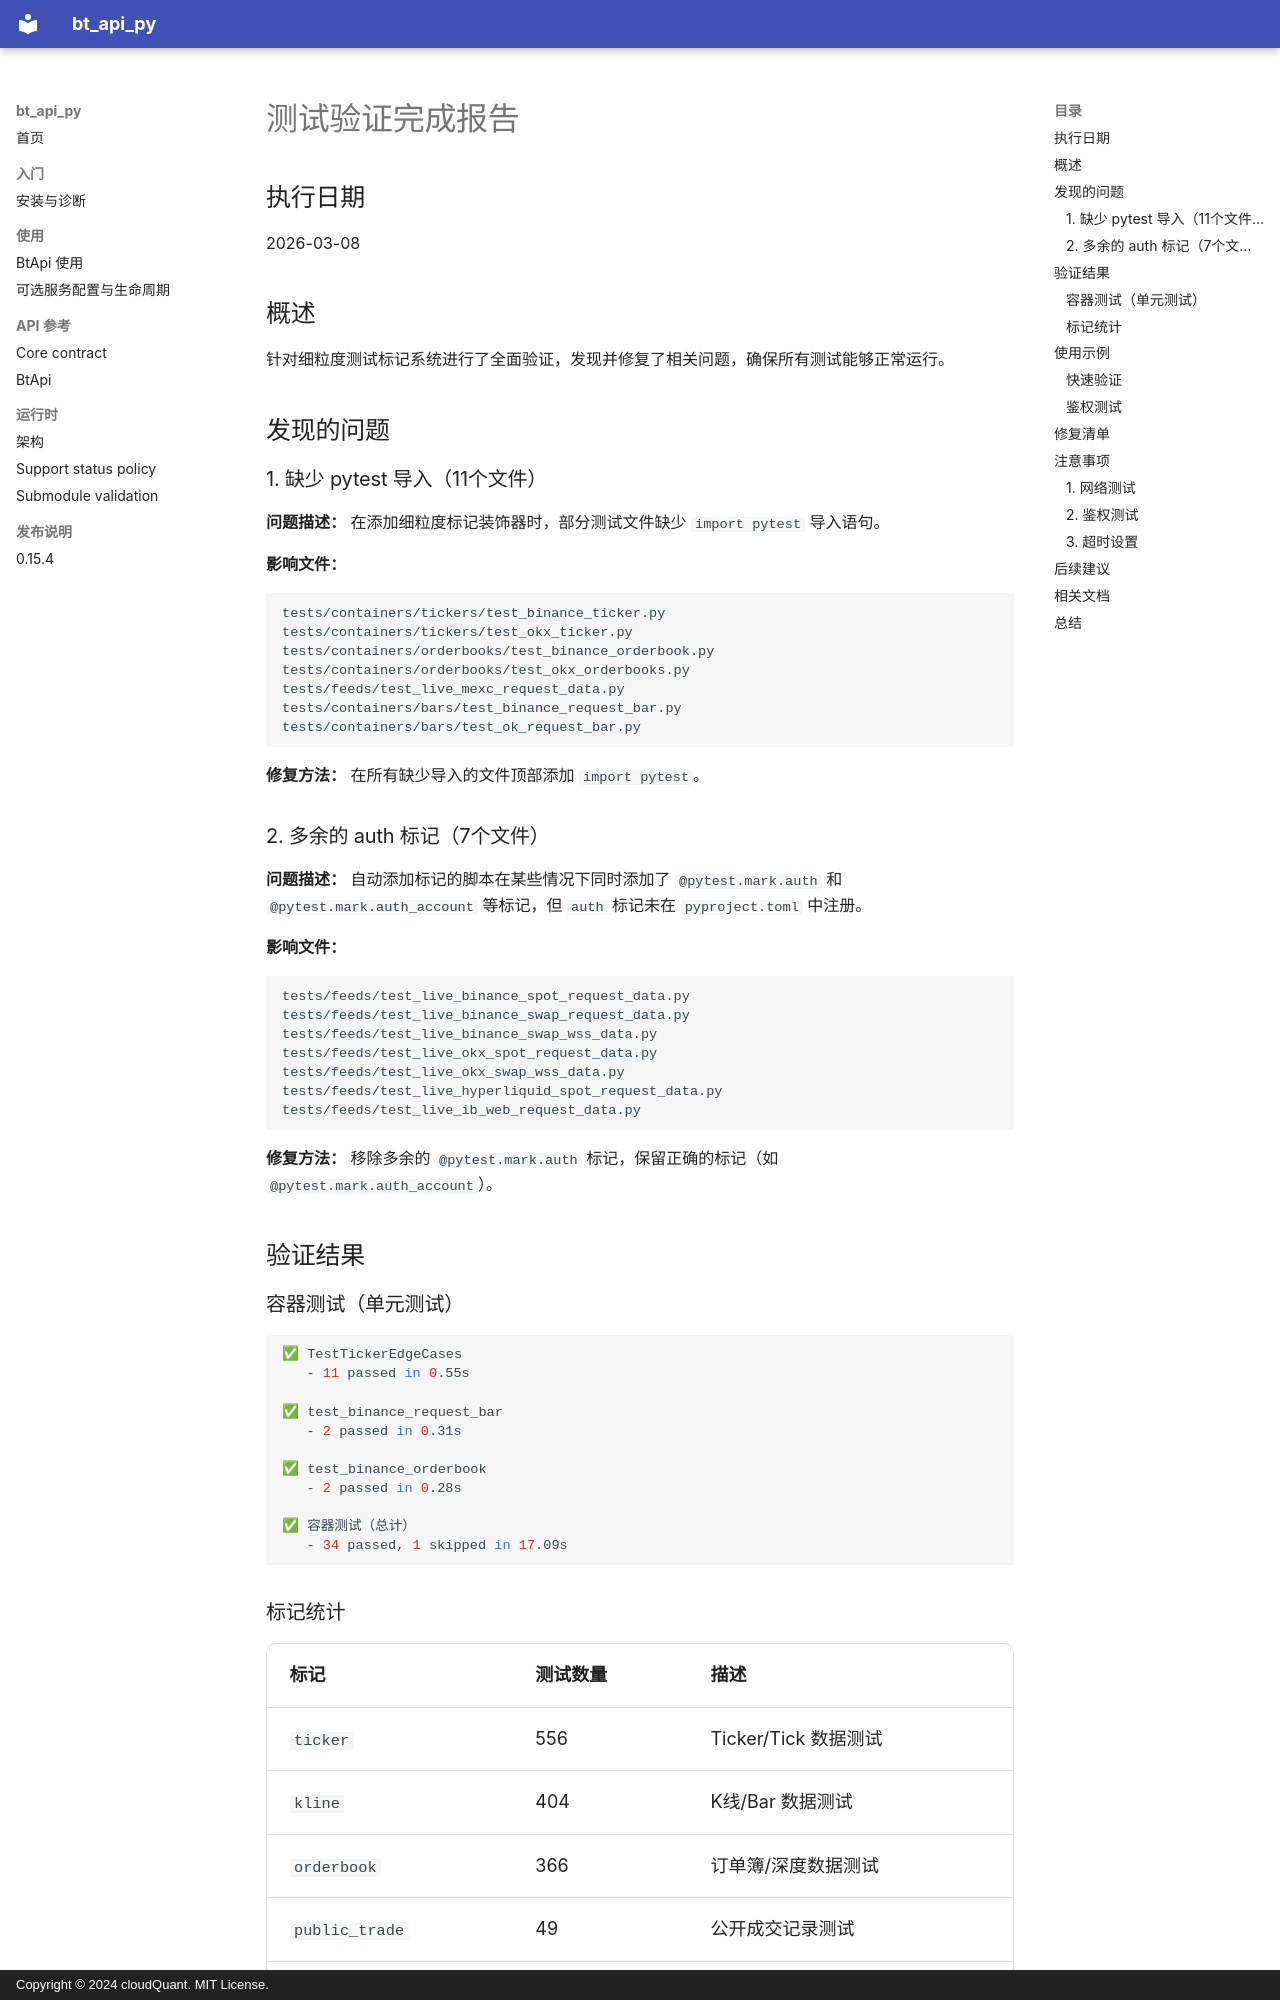

repository: cloudQuant/bt_api_py · page: archive/reports/test-verification-complete/index.html · generator: mkdocs · copyright: Copyright © 2024 cloudQuant. MIT License.

# 测试验证完成报告

## 执行日期
2026-03-08

## 概述

针对细粒度测试标记系统进行了全面验证，发现并修复了相关问题，确保所有测试能够正常运行。

## 发现的问题

### 1. 缺少 pytest 导入（11个文件）

**问题描述：**
在添加细粒度标记装饰器时，部分测试文件缺少 `import pytest` 导入语句。

**影响文件：**
```
tests/containers/tickers/test_binance_ticker.py
tests/containers/tickers/test_okx_ticker.py
tests/containers/orderbooks/test_binance_orderbook.py
tests/containers/orderbooks/test_okx_orderbooks.py
tests/feeds/test_live_mexc_request_data.py
tests/containers/bars/test_binance_request_bar.py
tests/containers/bars/test_ok_request_bar.py
```

**修复方法：**
在所有缺少导入的文件顶部添加 `import pytest`。

### 2. 多余的 auth 标记（7个文件）

**问题描述：**
自动添加标记的脚本在某些情况下同时添加了 `@pytest.mark.auth` 和 `@pytest.mark.auth_account` 等标记，但 `auth` 标记未在 `pyproject.toml` 中注册。

**影响文件：**
```
tests/feeds/test_live_binance_spot_request_data.py
tests/feeds/test_live_binance_swap_request_data.py
tests/feeds/test_live_binance_swap_wss_data.py
tests/feeds/test_live_okx_spot_request_data.py
tests/feeds/test_live_okx_swap_wss_data.py
tests/feeds/test_live_hyperliquid_spot_request_data.py
tests/feeds/test_live_ib_web_request_data.py
```

**修复方法：**
移除多余的 `@pytest.mark.auth` 标记，保留正确的标记（如 `@pytest.mark.auth_account`）。

## 验证结果
